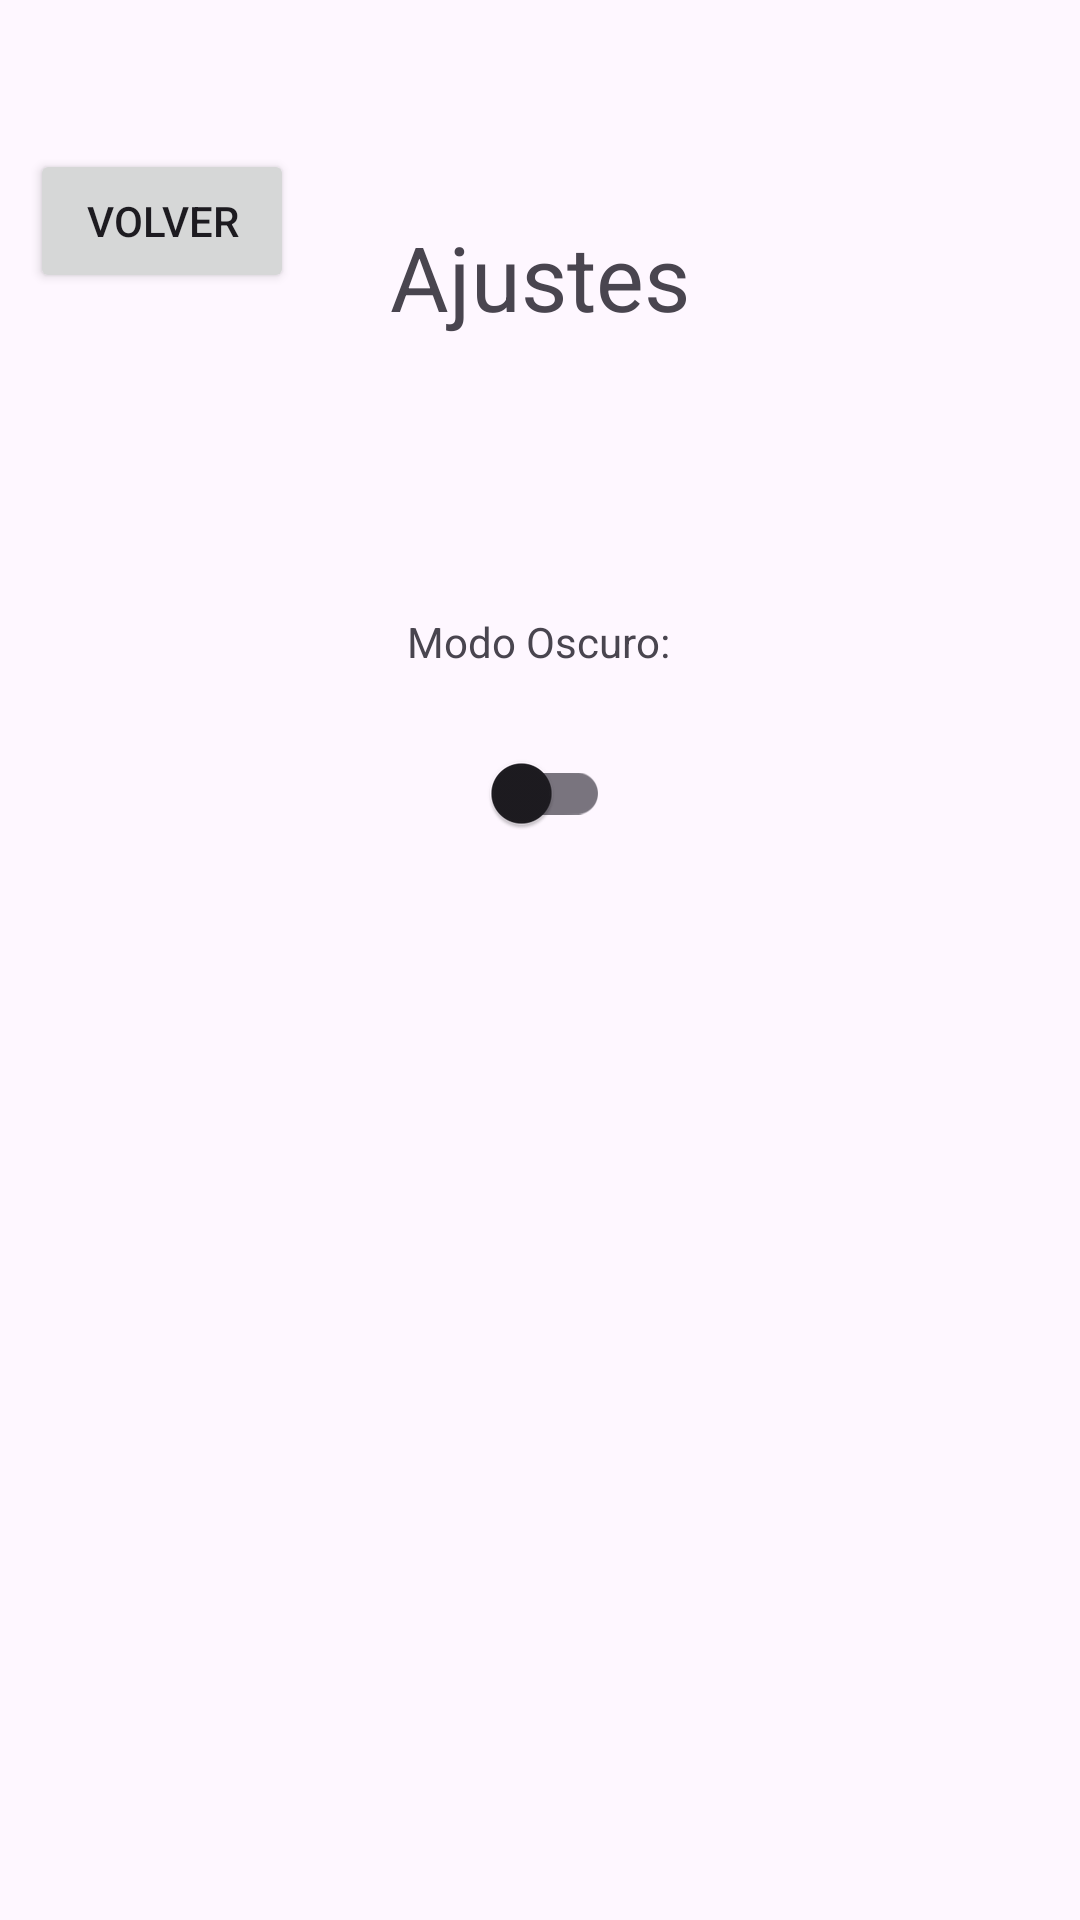

Here is an Android app screen rendered from its layout file. Give the layout XML and the strings, colors and styles it references.
<!-- AndroidManifest.xml: application theme Theme.RickYMortyAPI -->
<!-- res/layout/activity_ajustes.xml -->
<?xml version="1.0" encoding="utf-8"?>
<androidx.constraintlayout.widget.ConstraintLayout xmlns:android="http://schemas.android.com/apk/res/android"
    xmlns:app="http://schemas.android.com/apk/res-auto"
    xmlns:tools="http://schemas.android.com/tools"
    android:id="@+id/main"
    android:layout_width="match_parent"
    android:layout_height="match_parent"
    tools:context=".view.AjustesActivity">


    <TextView
        android:id="@+id/tvTituloAjustes"
        android:layout_width="wrap_content"
        android:layout_height="wrap_content"
        android:layout_marginTop="72dp"
        android:text="@string/ajustes"
        android:textSize="30sp"
        app:layout_constraintEnd_toEndOf="parent"
        app:layout_constraintStart_toStartOf="parent"
        app:layout_constraintTop_toTopOf="parent" />

    <TextView
        android:id="@+id/tvModoOscuro"
        android:layout_width="wrap_content"
        android:layout_height="wrap_content"
        android:layout_marginTop="92dp"
        android:text="@string/modo_oscuro"
        app:layout_constraintEnd_toEndOf="parent"
        app:layout_constraintHorizontal_bias="0.498"
        app:layout_constraintStart_toStartOf="parent"
        app:layout_constraintTop_toBottomOf="@+id/tvTituloAjustes" />

    <com.google.android.material.switchmaterial.SwitchMaterial
        android:id="@+id/smModoOscuro"
        android:layout_width="wrap_content"
        android:layout_height="wrap_content"
        app:layout_constraintBottom_toBottomOf="parent"
        app:layout_constraintEnd_toEndOf="parent"
        app:layout_constraintHorizontal_bias="0.498"
        app:layout_constraintStart_toStartOf="parent"
        app:layout_constraintTop_toBottomOf="@+id/tvModoOscuro"
        app:layout_constraintVertical_bias="0.046" />

    <Button
        android:id="@+id/btVolverAjustes"
        android:layout_width="wrap_content"
        android:layout_height="wrap_content"
        android:layout_marginTop="24dp"
        android:text="@string/volver"
        app:layout_constraintBottom_toTopOf="@+id/tvModoOscuro"
        app:layout_constraintEnd_toStartOf="@+id/tvTituloAjustes"
        app:layout_constraintHorizontal_bias="0.238"
        app:layout_constraintStart_toStartOf="parent"
        app:layout_constraintTop_toTopOf="parent"
        app:layout_constraintVertical_bias="0.195" />

</androidx.constraintlayout.widget.ConstraintLayout>
<!-- resources referenced by this layout -->
<resources>
  <string name="ajustes">Ajustes</string>
  <string name="modo_oscuro">Modo Oscuro:</string>
  <string name="volver">Volver</string>
  <style name="Theme.RickYMortyAPI" parent="Base.Theme.RickYMortyAPI" />
  <style name="Base.Theme.RickYMortyAPI" parent="Theme.Material3.DayNight.NoActionBar">
          
          
      </style>
</resources>
